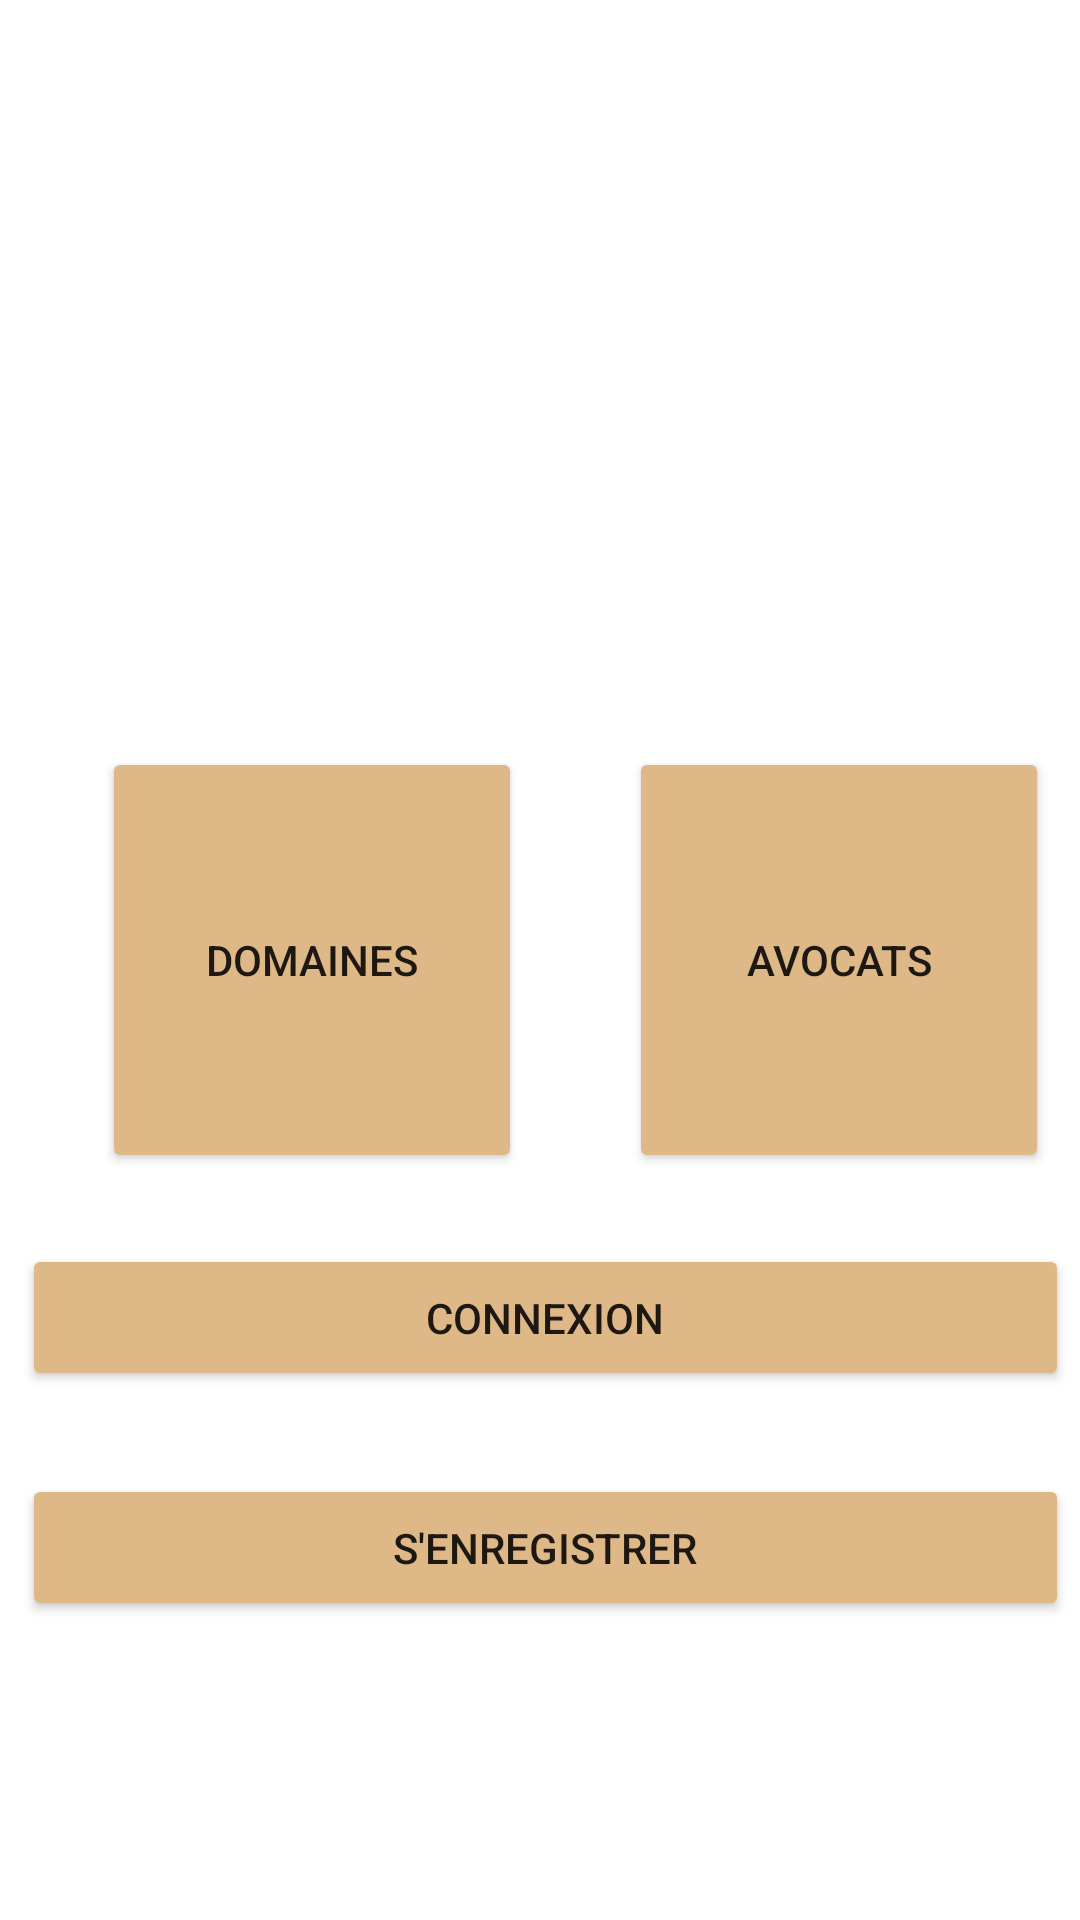

Here is an Android app screen rendered from its layout file. Give the layout XML and the strings, colors and styles it references.
<!-- AndroidManifest.xml: application theme Theme.CabinetJuridique -->
<!-- res/layout/activity_main.xml -->
<?xml version="1.0" encoding="utf-8"?>
<androidx.constraintlayout.widget.ConstraintLayout
    xmlns:android="http://schemas.android.com/apk/res/android"
    xmlns:app="http://schemas.android.com/apk/res-auto"
    xmlns:tools="http://schemas.android.com/tools"
    android:layout_width="match_parent"
    android:layout_height="match_parent"
    tools:context=".MainActivity"
    android:background="@drawable/palais_de_justice">

    <Button
        android:id="@+id/acceuil_domaines"
        android:layout_width="140dp"
        android:layout_height="142dp"
        android:text="@string/domaines"
        app:layout_constraintBottom_toBottomOf="parent"
        app:layout_constraintEnd_toEndOf="parent"
        app:layout_constraintHorizontal_bias="0.154"
        app:layout_constraintStart_toStartOf="parent"
        app:layout_constraintTop_toTopOf="parent"
        android:backgroundTint="@color/beige"
        tools:ignore="MissingConstraints" />

    <Button
        android:id="@+id/acceuil_avocats"
        android:layout_width="140dp"
        android:layout_height="142dp"
        android:text="@string/avocats"
        app:layout_constraintBottom_toBottomOf="parent"
        app:layout_constraintEnd_toEndOf="parent"
        app:layout_constraintHorizontal_bias="0.775"
        app:layout_constraintStart_toEndOf="@+id/acceuil_domaines"
        app:layout_constraintTop_toTopOf="parent"
        android:backgroundTint="@color/beige"
        tools:ignore="MissingConstraints" />

    <Button
        android:id="@+id/acceuil_connexion"
        android:layout_width="349dp"
        android:layout_height="49dp"
        android:text="@string/connexion"
        app:layout_constraintBottom_toTopOf="@+id/acceuil_enregistrer"
        app:layout_constraintEnd_toEndOf="parent"
        app:layout_constraintHorizontal_bias="0.677"
        app:layout_constraintStart_toStartOf="parent"
        app:layout_constraintTop_toBottomOf="@+id/acceuil_domaines"
        app:layout_constraintVertical_bias="0.459"
        android:backgroundTint="@color/beige"
        tools:ignore="MissingConstraints" />

    <Button
        android:id="@+id/acceuil_enregistrer"
        android:layout_width="349dp"
        android:layout_height="49dp"
        android:text="@string/s_enregistrer"
        app:layout_constraintBottom_toBottomOf="parent"
        app:layout_constraintEnd_toEndOf="parent"
        app:layout_constraintHorizontal_bias="0.677"
        app:layout_constraintStart_toStartOf="parent"
        app:layout_constraintTop_toBottomOf="@+id/acceuil_domaines"
        app:layout_constraintVertical_bias="0.502"
        android:backgroundTint="@color/beige"
        tools:ignore="MissingConstraints" />

    <Button
        android:id="@+id/acceuil_deconnexion"
        android:layout_width="349dp"
        android:layout_height="49dp"
        android:text="@string/deconnexion"
        app:layout_constraintBottom_toBottomOf="parent"
        app:layout_constraintEnd_toEndOf="parent"
        app:layout_constraintHorizontal_bias="0.677"
        app:layout_constraintStart_toStartOf="parent"
        app:layout_constraintTop_toBottomOf="@+id/acceuil_enregistrer"
        app:layout_constraintVertical_bias="0.479"
        android:visibility="gone" />


</androidx.constraintlayout.widget.ConstraintLayout>
<!-- resources referenced by this layout -->
<resources>
  <color name="beige">#DEB887</color>
  <string name="avocats">Avocats</string>
  <string name="connexion">Connexion</string>
  <string name="deconnexion">Deconnexion</string>
  <string name="domaines">Domaines</string>
  <string name="s_enregistrer">S\'enregistrer</string>
  <style name="Theme.CabinetJuridique" parent="Theme.MaterialComponents.DayNight.DarkActionBar">
          
          <item name="colorPrimary">@color/beige</item>
          <item name="colorPrimaryVariant">@color/beige</item>
          <item name="colorOnPrimary">@color/white</item>
          
          <item name="colorSecondary">@color/teal_200</item>
          <item name="colorSecondaryVariant">@color/teal_700</item>
          <item name="colorOnSecondary">@color/black</item>
          
          <item name="android:statusBarColor">?attr/colorPrimaryVariant</item>
          
      </style>
  <color name="white">#FFFFFFFF</color>
  <color name="teal_200">#FF03DAC5</color>
  <color name="teal_700">#FF018786</color>
  <color name="black">#FF000000</color>
</resources>
